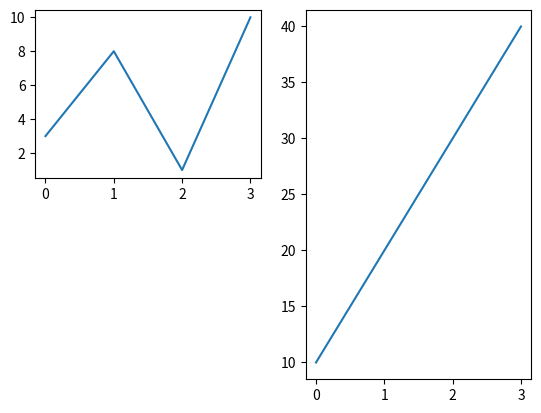

Recreate this plot in Python.

import matplotlib.pyplot as plt
import numpy as np

#plot 1:
x = np.array([0, 1, 2, 3])
y = np.array([3, 8, 1, 10])

plt.subplot(2, 2, 1)
plt.plot(x,y)

#plot 2:
x = np.array([0, 1, 2, 3])
y = np.array([10, 20, 30, 40])

plt.subplot(1, 2, 2)
plt.plot(x,y)

plt.show()